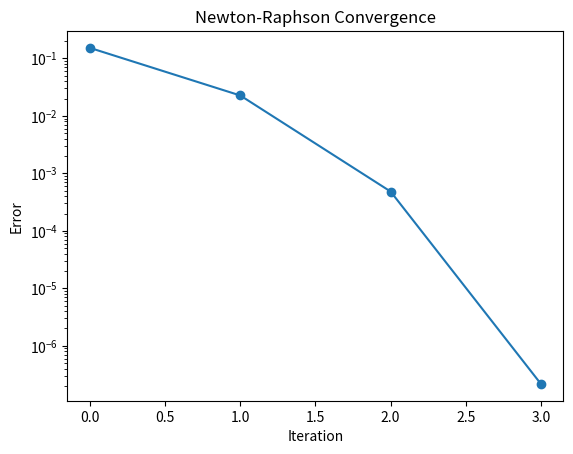

Source code (Python):
import matplotlib.pyplot as plt

# Test function
def f(x):
    return x**3 - x - 1

# Derivative (for Newton-Raphson)
def df(x):
    return 3*x**2 - 1
def g(x):
    return (x + 1)**(1/3)  # x = (x+1)^(1/3)

def newton_raphson(x0, tol=1e-6, max_iter=50):
    data = []
    x = x0
    for i in range(max_iter):
        if df(x) == 0:
            raise ValueError("Derivative is zero, method fails.")
        x_new = x - f(x)/df(x)
        error = abs(x_new - x)
        data.append((i, x_new, f(x_new), error))
        if error < tol:
            break
        x = x_new
    return x, data

root_nr, table_nr = newton_raphson(1.5)
print("Newton-Raphson Root:", root_nr)

for row in table_nr:
    print(row)

errors = [row[3] for row in table_nr]
plt.plot(errors, marker='o')
plt.yscale('log')
plt.title('Newton-Raphson Convergence')
plt.xlabel('Iteration')
plt.ylabel('Error')
plt.show()
